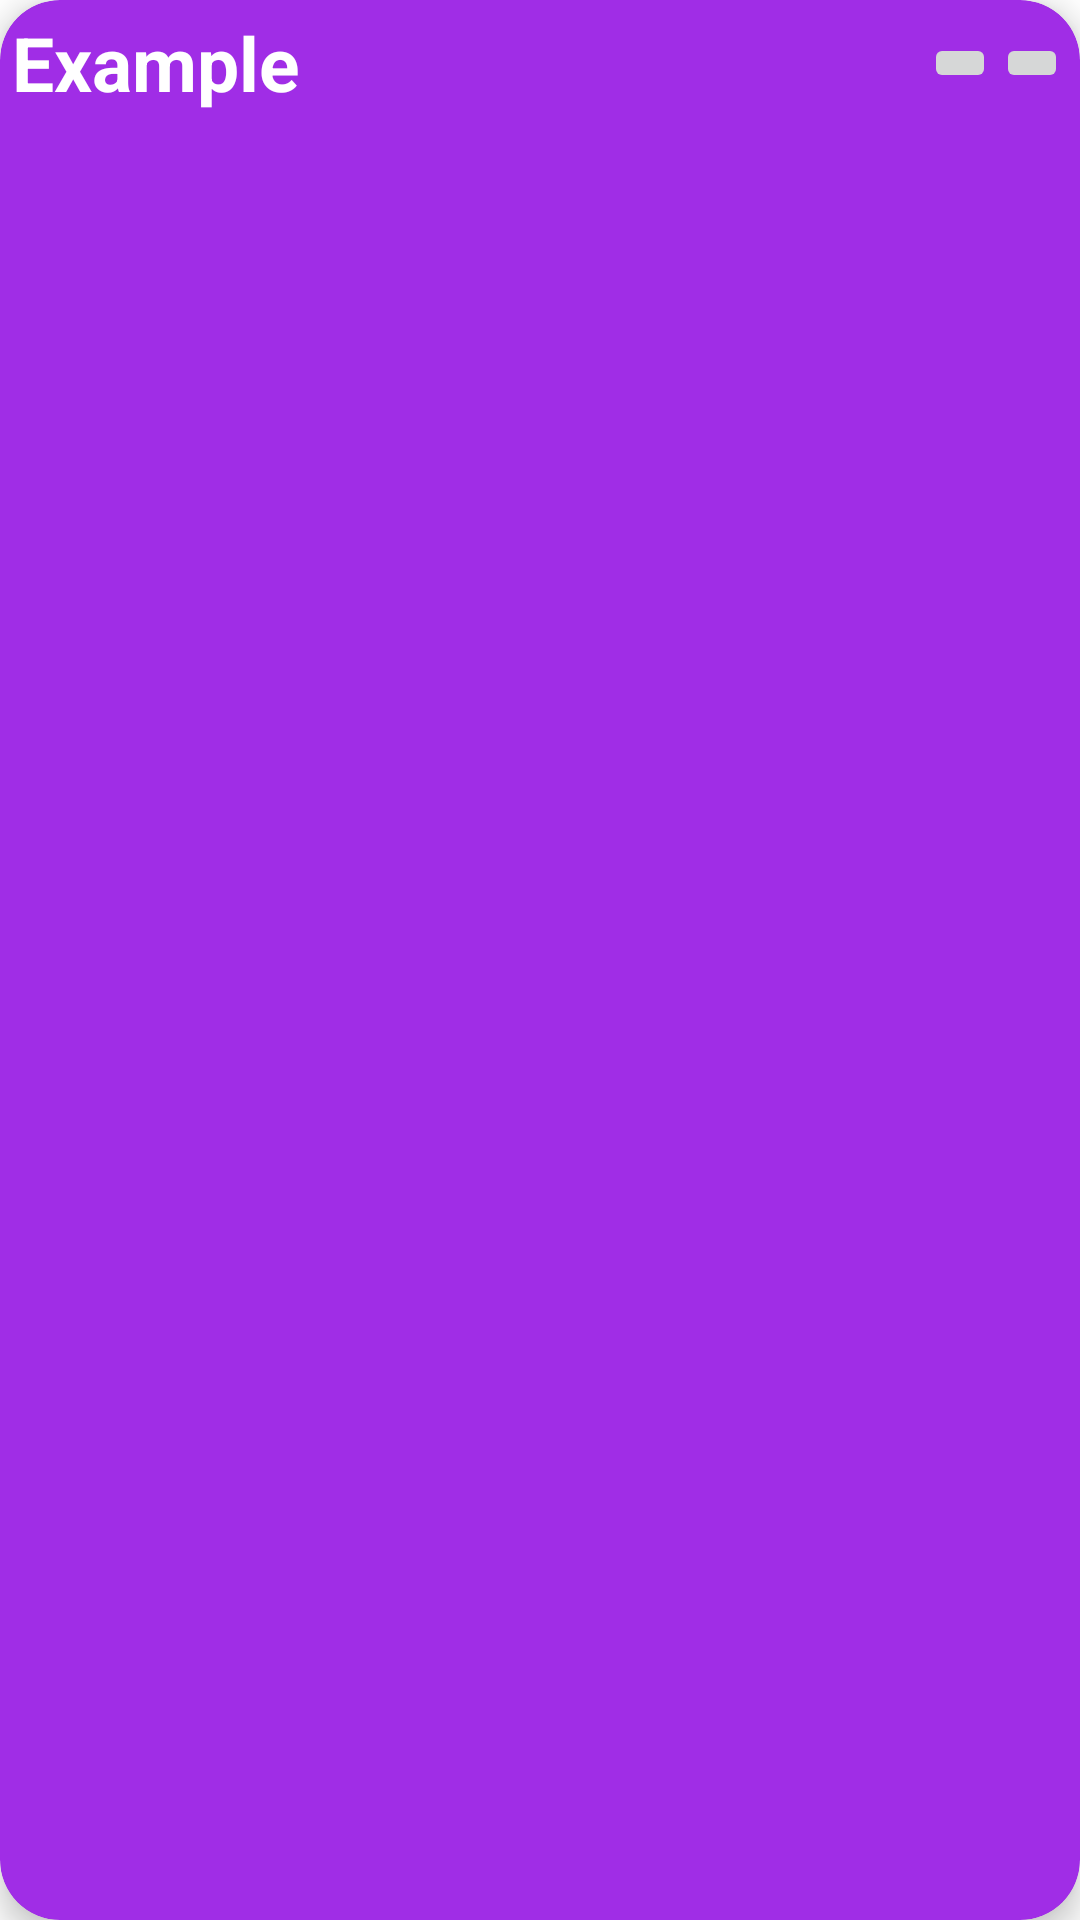

The Android layout XML behind this screen, and the referenced resources:
<!-- AndroidManifest.xml: application theme Theme.Smartfood -->
<!-- res/layout/card_layout_inventory.xml -->
<?xml version="1.0" encoding="utf-8"?>
<androidx.cardview.widget.CardView
    xmlns:android="http://schemas.android.com/apk/res/android"
    xmlns:tools="http://schemas.android.com/tools"
    xmlns:app="http://schemas.android.com/apk/res-auto"
    android:id="@+id/card_view"
    android:layout_width="match_parent"
    android:layout_height="wrap_content"
    android:layout_margin="12dp"
    app:cardBackgroundColor="@color/card_view_supplier"
    app:cardCornerRadius="20dp"
    app:cardElevation="6dp"
    app:contentPadding="4dp">

    <androidx.constraintlayout.widget.ConstraintLayout
        android:layout_width="match_parent"
        android:layout_height="wrap_content">

        <TextView
            android:id="@+id/item_product"
            android:layout_width="0dp"
            android:layout_height="wrap_content"
            android:text="Example"
            android:textColor="@color/white"
            android:textSize="25sp"
            android:textStyle="bold"
            app:layout_constraintStart_toStartOf="parent"
            app:layout_constraintTop_toTopOf="parent"
            app:layout_constraintEnd_toStartOf="@+id/buttonsLayout"
            app:layout_constraintBottom_toBottomOf="parent"/>

        <LinearLayout
            android:id="@+id/buttonsLayout"
            android:layout_width="wrap_content"
            android:layout_height="wrap_content"
            android:orientation="horizontal"
            app:layout_constraintTop_toTopOf="parent"
            app:layout_constraintBottom_toBottomOf="parent"
            app:layout_constraintEnd_toEndOf="parent">

            <ImageButton
                android:id="@+id/edit_button"
                android:layout_width="wrap_content"
                android:layout_height="wrap_content"
                android:contentDescription="Edit"
                android:src="@drawable/baseline_edit_24" />

            <ImageButton
                android:id="@+id/delete_button"
                android:layout_width="wrap_content"
                android:layout_height="wrap_content"
                android:contentDescription="Trash"
                android:src="@drawable/baseline_restore_from_trash_24" />
        </LinearLayout>

    </androidx.constraintlayout.widget.ConstraintLayout>
</androidx.cardview.widget.CardView>
<!-- resources referenced by this layout -->
<resources>
  <color name="card_view_supplier">#A02DE6</color>
  <color name="white">#FFFFFFFF</color>
  <style name="Theme.Smartfood" parent="Base.Theme.Smartfood" />
  <style name="Base.Theme.Smartfood" parent="Theme.MaterialComponents.DayNight.DarkActionBar">
          
          
      </style>
</resources>
